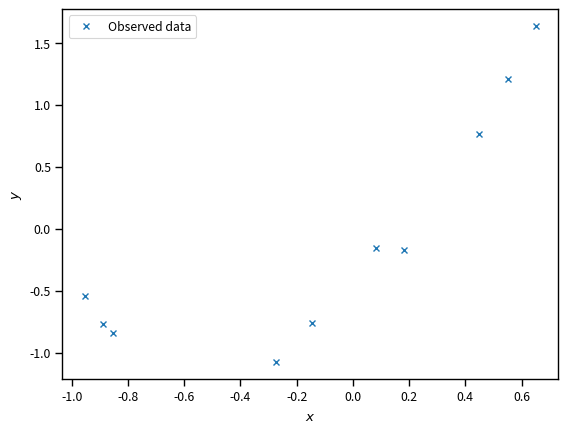
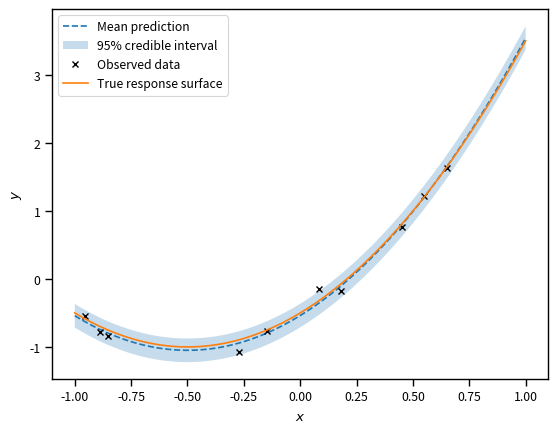

These figures' Python source, in order:
# Import some basic libraries
import numpy as np
import matplotlib.pyplot as plt
%matplotlib inline
import seaborn as sns
sns.set_context('paper')

# How many observations we have
num_obs = 10
x = -1.0 + 2 * np.random.rand(num_obs)
w0_true = -0.5
w1_true = 2.0
w2_true = 2.0
sigma_true = 0.1
y = w0_true + w1_true * x + w2_true * x ** 2 + sigma_true * np.random.randn(num_obs)
# Let's plot the data
fig, ax = plt.subplots(dpi=150)
ax.plot(x, y, 'x', label='Observed data')
ax.set_xlabel('$x$')
ax.set_ylabel('$y$')
plt.legend(loc='best');

def get_polynomial_design_matrix(x, degree):
    """
    Returns the polynomial design matrix of ``degree`` evaluated at ``x``.
    """
    # Make sure this is a 2D numpy array with only one column
    assert isinstance(x, np.ndarray), 'x is not a numpy array.'
    assert x.ndim == 2, 'You must make x a 2D array.'
    assert x.shape[1] == 1, 'x must be a column.'
    # Start with an empty list where we are going to put the columns of the matrix
    cols = []
    # Loop over columns and add the polynomial
    for i in range(degree+1):
        cols.append(x ** i)
    return np.hstack(cols)

# The degree of the polynomial
degree = 2
# The design matrix
Phi = get_polynomial_design_matrix(x[:, None], degree)
# Solve the least squares problem
w, sum_res, _, _ = np.linalg.lstsq(Phi, y, rcond=None)

print('sum_res = {0:1.4f}'.format(sum_res[0]))
print('compare to = {0:1.4f}'.format(np.linalg.norm(y-np.dot(Phi, w)) ** 2))

sigma2_MLE = sum_res[0] / num_obs
sigma_MLE = np.sqrt(sigma2_MLE)
print('True sigma = {0:1.4f}'.format(sigma_true))
print('MLE sigma = {0:1.4f}'.format(sigma_MLE))

fig, ax = plt.subplots(dpi=150)
# Some points on which to evaluate the regression function
xx = np.linspace(-1, 1, 100)
# The true connection between x and y
yy_true = w0_true + w1_true * xx + w2_true * xx ** 2
# The mean prediction of the model we just fitted
Phi_xx = get_polynomial_design_matrix(xx[:, None], degree)
yy = np.dot(Phi_xx, w)
# Lower bound for 95% credible interval
sigma_MLE = np.sqrt(sigma2_MLE)
yy_l = yy - 2.0 * sigma_MLE
# Upper bound for 95% credible interval
yy_u = yy + 2.0 * sigma_MLE
# plot mean prediction
ax.plot(xx, yy, '--', label='Mean prediction')
# plot shaded area for 95% credible interval
ax.fill_between(xx, yy_l, yy_u, alpha=0.25, label='95% credible interval')
# plot the data again
ax.plot(x, y, 'kx', label='Observed data')
# overlay the true 
ax.plot(xx, yy_true, label='True response surface')
ax.set_xlabel('$x$')
ax.set_ylabel('$y$')
plt.legend(loc='best');